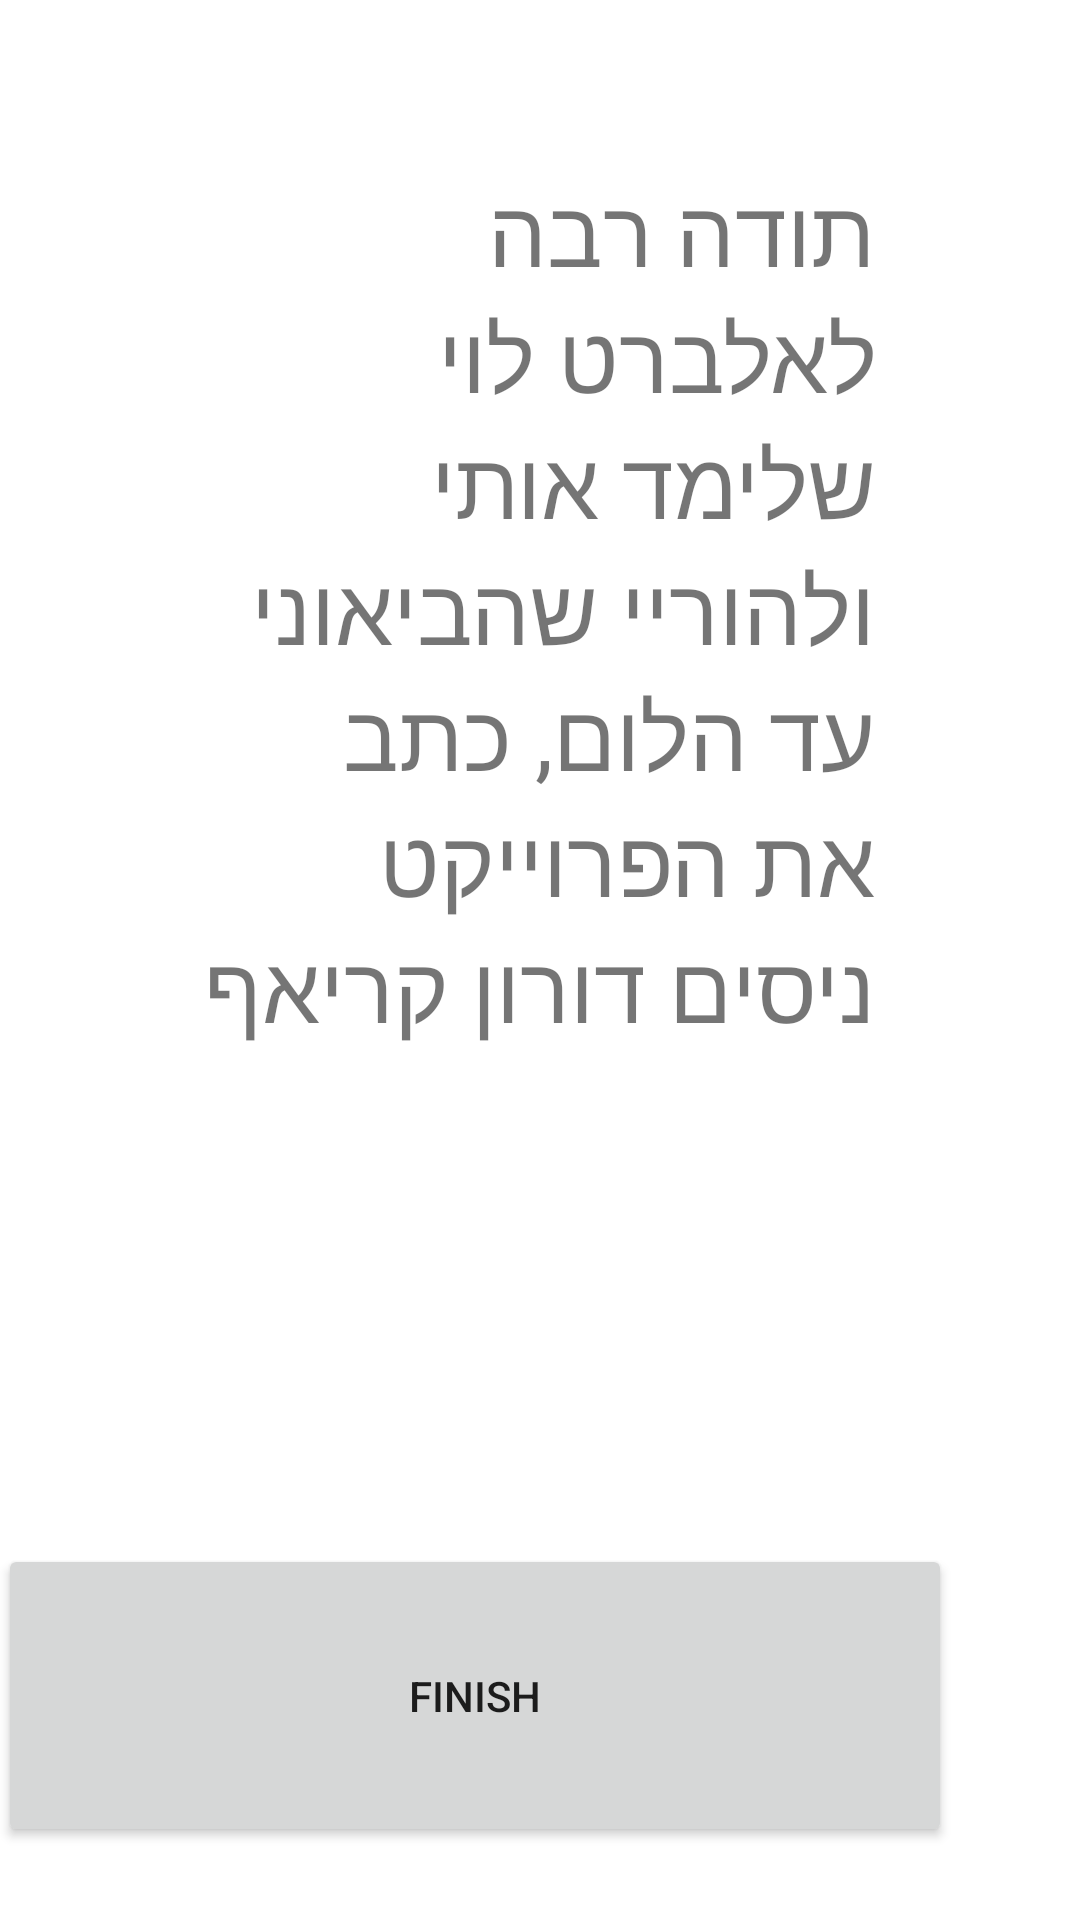

Reconstruct the res/layout file that produces this screen, plus the resources it refers to.
<!-- AndroidManifest.xml: application theme Theme.UsingInternalFiles -->
<!-- res/layout/activity_main3.xml -->
<?xml version="1.0" encoding="utf-8"?>
<androidx.constraintlayout.widget.ConstraintLayout xmlns:android="http://schemas.android.com/apk/res/android"
    xmlns:app="http://schemas.android.com/apk/res-auto"
    xmlns:tools="http://schemas.android.com/tools"
    android:layout_width="match_parent"
    android:layout_height="match_parent"
    tools:context=".Credits">

    <TextView
        android:id="@+id/textView"
        android:layout_width="224dp"
        android:layout_height="341dp"
        android:text="תודה רבה לאלברט לוי שלימד אותי ולהוריי שהביאוני עד הלום, כתב את הפרוייקט ניסים דורון קריאף"
        app:autoSizeTextType="uniform"
        app:layout_constraintBottom_toBottomOf="parent"
        app:layout_constraintEnd_toEndOf="parent"
        app:layout_constraintHorizontal_bias="0.497"
        app:layout_constraintStart_toStartOf="parent"
        app:layout_constraintTop_toTopOf="parent"
        app:layout_constraintVertical_bias="0.187" />

    <Button
        android:id="@+id/button"
        android:layout_width="318dp"
        android:layout_height="101dp"
        android:layout_marginStart="50dp"
        android:layout_marginEnd="43dp"
        android:text="Finish"
        android:onClick="Finish"
        app:layout_constraintBottom_toBottomOf="parent"
        app:layout_constraintEnd_toEndOf="parent"
        app:layout_constraintHorizontal_bias="1.0"
        app:layout_constraintStart_toStartOf="parent"
        app:layout_constraintTop_toTopOf="parent"
        app:layout_constraintVertical_bias="0.955" />
</androidx.constraintlayout.widget.ConstraintLayout>
<!-- resources referenced by this layout -->
<resources>
  <style name="Theme.UsingInternalFiles" parent="Theme.MaterialComponents.DayNight.DarkActionBar">
          
          <item name="colorPrimary">@color/purple_500</item>
          <item name="colorPrimaryVariant">@color/purple_700</item>
          <item name="colorOnPrimary">@color/white</item>
          
          <item name="colorSecondary">@color/teal_200</item>
          <item name="colorSecondaryVariant">@color/teal_700</item>
          <item name="colorOnSecondary">@color/black</item>
          
          <item name="android:statusBarColor">?attr/colorPrimaryVariant</item>
          
      </style>
  <!-- not gathered from this repository: default colours our renderer supplied (Android Studio template values) -->
  <color name="purple_500">#FF6200EE</color>
  <color name="purple_700">#FF3700B3</color>
  <color name="teal_200">#FF03DAC5</color>
  <color name="teal_700">#FF018786</color>
  <color name="black">#FF000000</color>
  <color name="white">#FFFFFFFF</color>
</resources>
